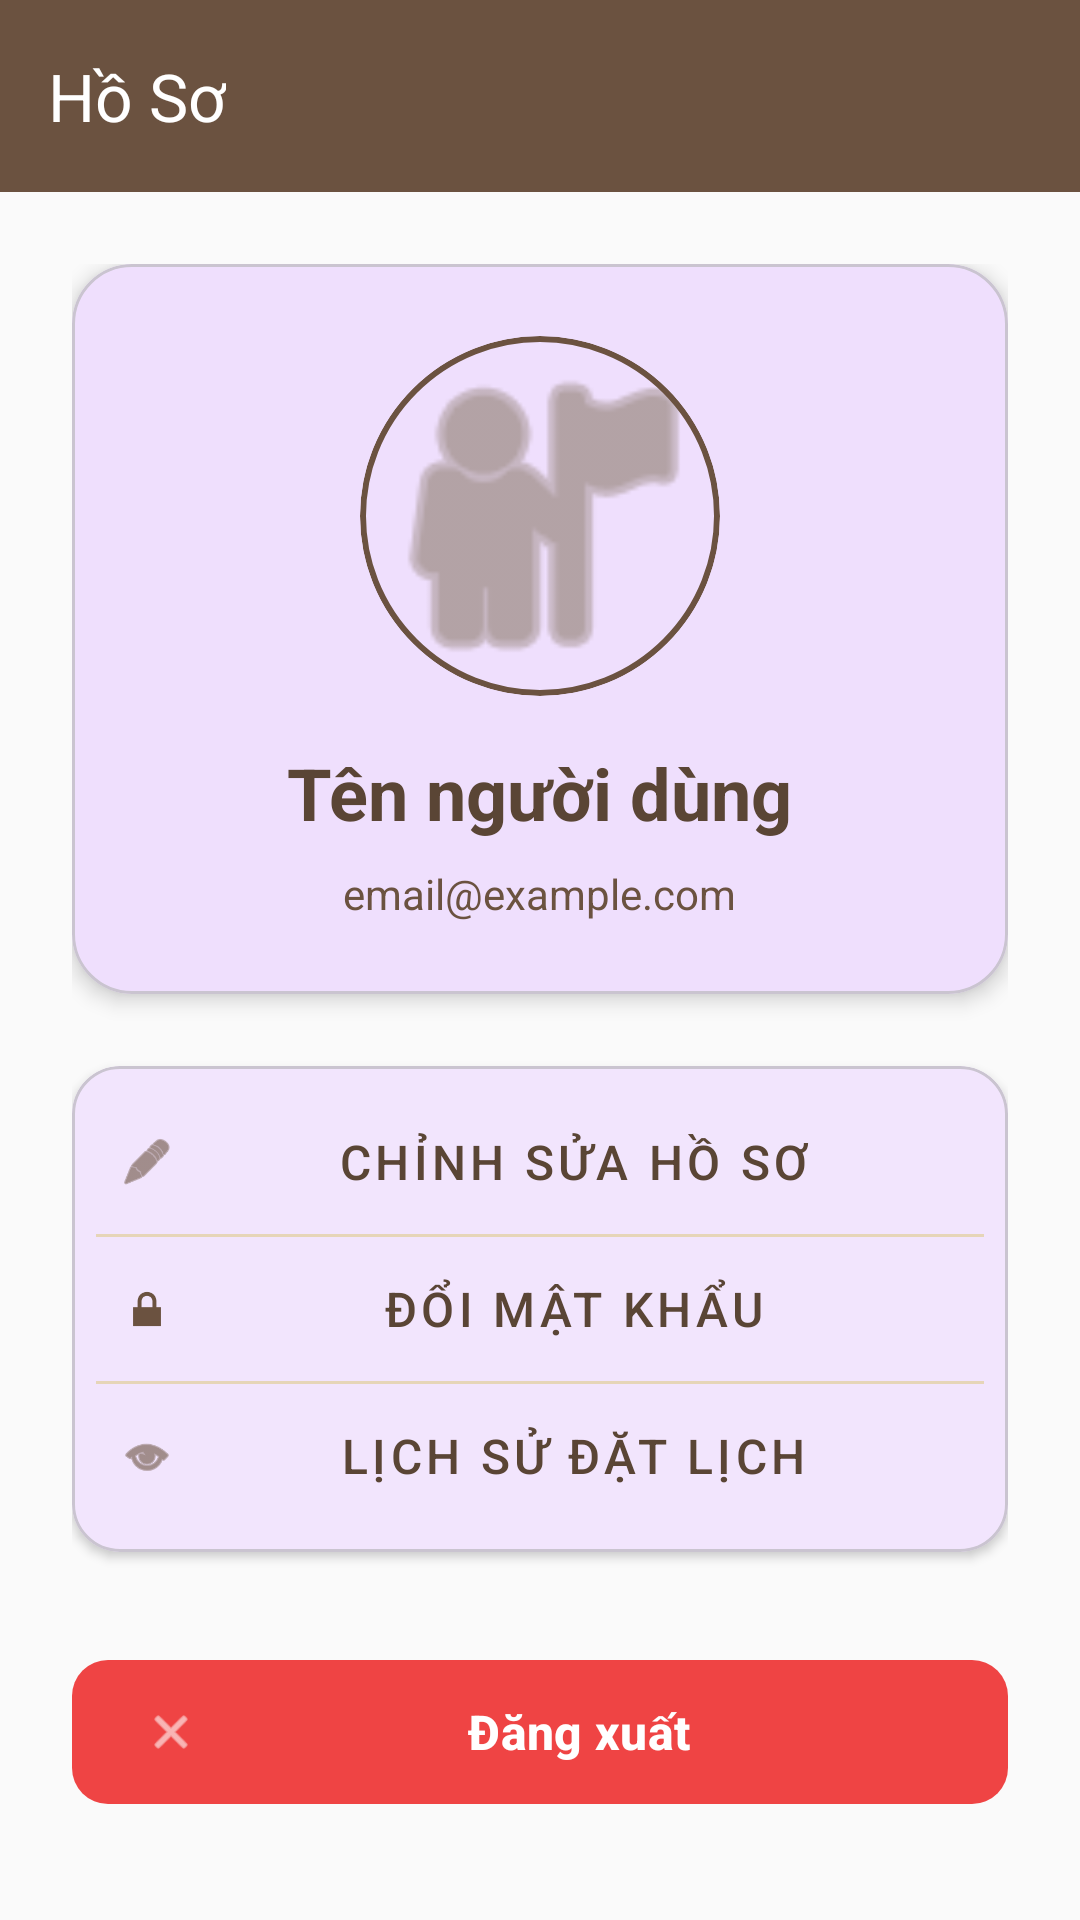

Here is an Android app screen rendered from its layout file. Give the layout XML and the strings, colors and styles it references.
<!-- AndroidManifest.xml: application theme Theme.PRM_BE -->
<!-- res/layout/activity_profile.xml -->
<?xml version="1.0" encoding="utf-8"?>
<androidx.coordinatorlayout.widget.CoordinatorLayout xmlns:android="http://schemas.android.com/apk/res/android"
    xmlns:app="http://schemas.android.com/apk/res-auto"
    xmlns:tools="http://schemas.android.com/tools"
    android:layout_width="match_parent"
    android:layout_height="match_parent"
    android:background="@color/background_light"
    tools:context=".ui.profile.ProfileActivity">

    <com.google.android.material.appbar.AppBarLayout
        android:layout_width="match_parent"
        android:layout_height="wrap_content"
        android:theme="@style/ThemeOverlay.AppCompat.Dark.ActionBar">

        <com.google.android.material.appbar.MaterialToolbar
            android:id="@+id/toolbar"
            android:layout_width="match_parent"
            android:layout_height="?attr/actionBarSize"
            android:background="@color/primary"
            app:title="Hồ Sơ"
            app:titleTextColor="@color/white" />

    </com.google.android.material.appbar.AppBarLayout>

    <androidx.core.widget.NestedScrollView
        android:layout_width="match_parent"
        android:layout_height="match_parent"
        app:layout_behavior="@string/appbar_scrolling_view_behavior">

        <LinearLayout
            android:layout_width="match_parent"
            android:layout_height="wrap_content"
            android:orientation="vertical"
            android:padding="24dp">

            
            <com.google.android.material.card.MaterialCardView
                android:layout_width="match_parent"
                android:layout_height="wrap_content"
                android:layout_marginBottom="24dp"
                app:cardCornerRadius="20dp"
                app:cardElevation="4dp">

                <LinearLayout
                    android:layout_width="match_parent"
                    android:layout_height="wrap_content"
                    android:orientation="vertical"
                    android:padding="24dp"
                    android:gravity="center_horizontal">

                    <com.google.android.material.card.MaterialCardView
                        android:layout_width="120dp"
                        android:layout_height="120dp"
                        app:cardCornerRadius="60dp"
                        app:cardElevation="0dp"
                        app:strokeWidth="2dp"
                        app:strokeColor="@color/primary">

                        <ImageView
                            android:id="@+id/imgAvatar"
                            android:layout_width="match_parent"
                            android:layout_height="match_parent"
                            android:scaleType="centerCrop"
                            android:src="@android:drawable/ic_menu_myplaces"
                            android:tint="@color/text_hint"
                            app:tint="@color/text_hint" />

                    </com.google.android.material.card.MaterialCardView>

                    <TextView
                        android:id="@+id/tvName"
                        android:layout_width="wrap_content"
                        android:layout_height="wrap_content"
                        android:layout_marginTop="16dp"
                        android:text="Tên người dùng"
                        android:textColor="@color/text_primary"
                        android:textSize="24sp"
                        android:textStyle="bold" />

                    <TextView
                        android:id="@+id/tvEmail"
                        android:layout_width="wrap_content"
                        android:layout_height="wrap_content"
                        android:layout_marginTop="8dp"
                        android:text="email@example.com"
                        android:textColor="@color/text_secondary"
                        android:textSize="14sp" />

                </LinearLayout>

            </com.google.android.material.card.MaterialCardView>

            
            <com.google.android.material.card.MaterialCardView
                android:layout_width="match_parent"
                android:layout_height="wrap_content"
                android:layout_marginBottom="16dp"
                app:cardCornerRadius="16dp"
                app:cardElevation="2dp">

                <LinearLayout
                    android:layout_width="match_parent"
                    android:layout_height="wrap_content"
                    android:orientation="vertical"
                    android:padding="8dp">

                    <com.google.android.material.button.MaterialButton
                        android:id="@+id/btnEditProfile"
                        android:layout_width="match_parent"
                        android:layout_height="wrap_content"
                        android:backgroundTint="@android:color/transparent"
                        android:text="Chỉnh sửa hồ sơ"
                        android:textColor="@color/text_primary"
                        android:textSize="16sp"
                        android:drawableStart="@android:drawable/ic_menu_edit"
                        android:drawablePadding="16dp"
                        style="@style/Widget.MaterialComponents.Button.TextButton"
                        app:icon="@android:drawable/ic_menu_edit"
                        app:iconGravity="start"
                        app:iconTint="@color/primary" />

                    <View
                        android:layout_width="match_parent"
                        android:layout_height="1dp"
                        android:background="@color/divider" />

                    <com.google.android.material.button.MaterialButton
                        android:id="@+id/btnChangePassword"
                        android:layout_width="match_parent"
                        android:layout_height="wrap_content"
                        android:backgroundTint="@android:color/transparent"
                        android:text="Đổi mật khẩu"
                        android:textColor="@color/text_primary"
                        android:textSize="16sp"
                        style="@style/Widget.MaterialComponents.Button.TextButton"
                        app:icon="@android:drawable/ic_lock_lock"
                        app:iconGravity="start"
                        app:iconTint="@color/primary" />

                    <View
                        android:layout_width="match_parent"
                        android:layout_height="1dp"
                        android:background="@color/divider" />

                    <com.google.android.material.button.MaterialButton
                        android:id="@+id/btnBookingHistory"
                        android:layout_width="match_parent"
                        android:layout_height="wrap_content"
                        android:backgroundTint="@android:color/transparent"
                        android:text="Lịch sử đặt lịch"
                        android:textColor="@color/text_primary"
                        android:textSize="16sp"
                        style="@style/Widget.MaterialComponents.Button.TextButton"
                        app:icon="@android:drawable/ic_menu_view"
                        app:iconGravity="start"
                        app:iconTint="@color/primary" />

                </LinearLayout>

            </com.google.android.material.card.MaterialCardView>

            
            <com.google.android.material.button.MaterialButton
                android:id="@+id/btnLogout"
                android:layout_width="match_parent"
                android:layout_height="56dp"
                android:layout_marginTop="16dp"
                android:text="Đăng xuất"
                android:textSize="16sp"
                android:textStyle="bold"
                app:cornerRadius="12dp"
                app:backgroundTint="@color/error"
                app:icon="@android:drawable/ic_menu_close_clear_cancel"
                app:iconGravity="start"
                app:iconTint="@color/white" />

        </LinearLayout>

    </androidx.core.widget.NestedScrollView>

</androidx.coordinatorlayout.widget.CoordinatorLayout>
<!-- resources referenced by this layout -->
<resources>
  <color name="background_light">#FAFAFA</color>
  <color name="divider">#E6D5B8</color>
  <color name="error">#EF4444</color>
  <color name="primary">#6B5240</color>
  <color name="text_hint">#8B7A6B</color>
  <color name="text_primary">#5A4535</color>
  <color name="text_secondary">#6B5240</color>
  <color name="white">#FFFFFF</color>
  <style name="Theme.PRM_BE" parent="Base.Theme.PRM_BE" />
  <style name="Base.Theme.PRM_BE" parent="Theme.Material3.DayNight.NoActionBar">
          
          <item name="colorPrimary">@color/purple_500</item>
          <item name="colorPrimaryVariant">@color/purple_700</item>
          <item name="colorOnPrimary">@color/white</item>
      </style>
  <!-- not gathered from this repository: default colours our renderer supplied (Android Studio template values) -->
  <color name="purple_500">#FF6200EE</color>
  <color name="purple_700">#FF3700B3</color>
</resources>
